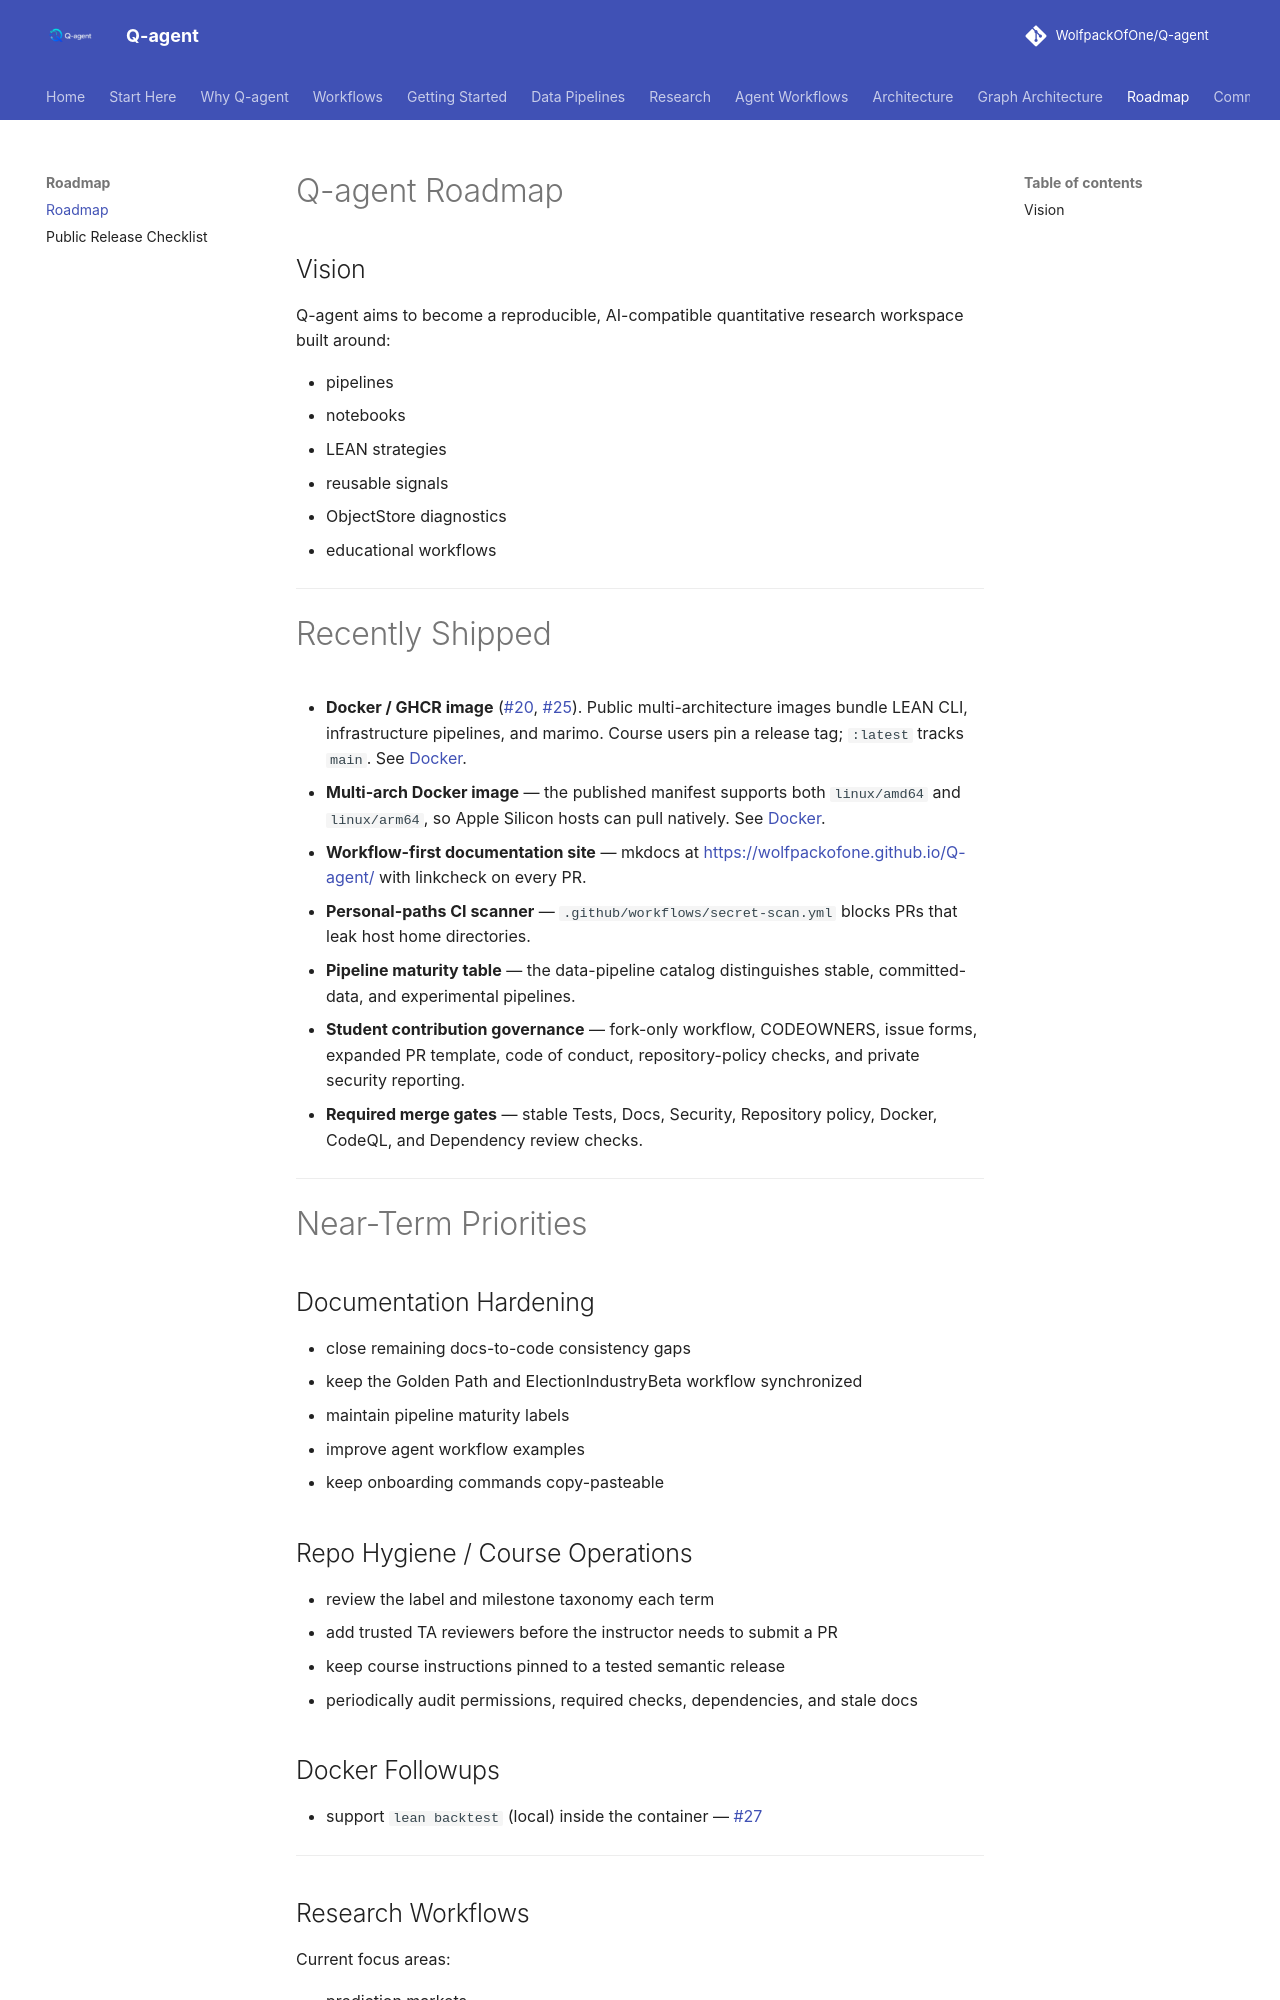

repository: WolfpackOfOne/Q-agent · page: roadmap/index.html · generator: mkdocs

# Q-agent Roadmap

## Vision

Q-agent aims to become a reproducible, AI-compatible quantitative research workspace built around:

- pipelines
- notebooks
- LEAN strategies
- reusable signals
- ObjectStore diagnostics
- educational workflows

---

# Recently Shipped

- **Docker / GHCR image** ([#20](https://github.com/WolfpackOfOne/Q-agent/issues/20), [#25](https://github.com/WolfpackOfOne/Q-agent/pull/25)). Public multi-architecture images bundle LEAN CLI, infrastructure pipelines, and marimo. Course users pin a release tag; `:latest` tracks `main`. See [Docker](docker.md).
- **Multi-arch Docker image** — the published manifest supports both `linux/amd64` and `linux/arm64`, so Apple Silicon hosts can pull natively. See [Docker](docker.md).
- **Workflow-first documentation site** — mkdocs at <https://wolfpackofone.github.io/Q-agent/> with linkcheck on every PR.
- **Personal-paths CI scanner** — `.github/workflows/secret-scan.yml` blocks PRs that leak host home directories.
- **Pipeline maturity table** — the data-pipeline catalog distinguishes stable, committed-data, and experimental pipelines.
- **Student contribution governance** — fork-only workflow, CODEOWNERS, issue
  forms, expanded PR template, code of conduct, repository-policy checks, and
  private security reporting.
- **Required merge gates** — stable Tests, Docs, Security, Repository policy,
  Docker, CodeQL, and Dependency review checks.

---

# Near-Term Priorities

## Documentation Hardening

- close remaining docs-to-code consistency gaps
- keep the Golden Path and ElectionIndustryBeta workflow synchronized
- maintain pipeline maturity labels
- improve agent workflow examples
- keep onboarding commands copy-pasteable
